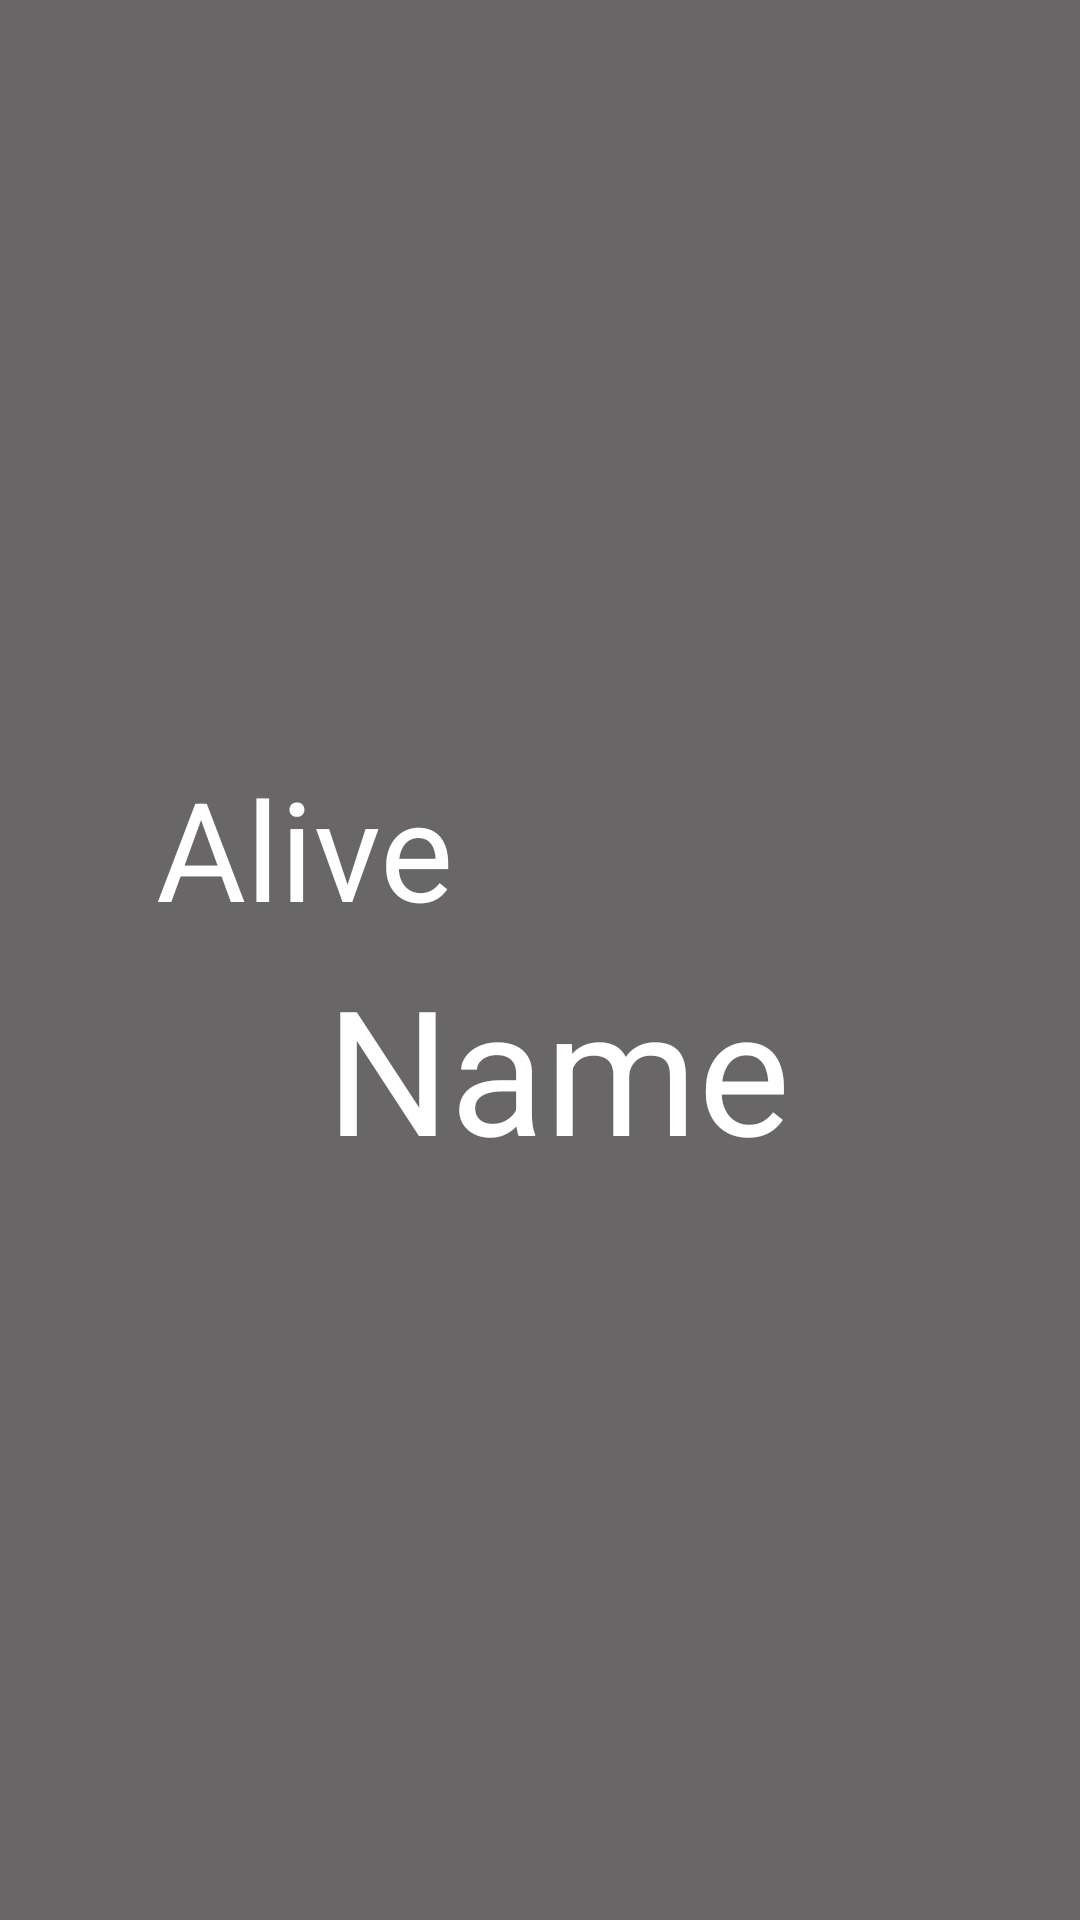

Layout XML and referenced resources for this Android screen:
<!-- AndroidManifest.xml: application theme Theme.DZ_9_MON3 -->
<!-- res/layout/fragment_second.xml -->
<?xml version="1.0" encoding="utf-8"?>
<androidx.constraintlayout.widget.ConstraintLayout xmlns:android="http://schemas.android.com/apk/res/android"
    xmlns:app="http://schemas.android.com/apk/res-auto"
    xmlns:tools="http://schemas.android.com/tools"
    android:layout_width="match_parent"
    android:layout_height="match_parent"

    android:background="@color/grai"
    tools:context=".Second.SecondFragment">


    <androidx.constraintlayout.widget.ConstraintLayout
        android:layout_width="match_parent"
        android:layout_height="wrap_content"
        android:padding="40dp"
        app:layout_constraintEnd_toEndOf="parent"
        app:layout_constraintStart_toStartOf="parent"

        app:layout_constraintTop_toTopOf="parent">

        <ImageView
            android:id="@+id/img_character"
            android:layout_width="match_parent"
            android:layout_height="200dp"
            android:scaleType="fitXY"
            android:src="@mipmap/ic_launcher"
            app:layout_constraintEnd_toEndOf="parent"
            app:layout_constraintStart_toStartOf="parent"
            app:layout_constraintTop_toTopOf="parent" />

        <TextView
            android:id="@+id/tv_character_existense"
            android:layout_width="wrap_content"
            android:layout_height="wrap_content"
            android:layout_margin="12dp"
            android:text="@string/alive"
            android:textColor="@color/white"
            android:textSize="46sp"
            app:layout_constraintStart_toStartOf="parent"
            app:layout_constraintTop_toBottomOf="@+id/img_character" />

        <TextView
            app:layout_constraintEnd_toEndOf="parent"

            android:id="@+id/tv_character_name"
            android:layout_width="wrap_content"
            android:layout_height="wrap_content"
            android:layout_margin="4dp"
            android:text="@string/name"
            android:textColor="@color/white"
            android:textSize="58sp"
            app:layout_constraintStart_toStartOf="@+id/tv_character_existense"
            app:layout_constraintTop_toBottomOf="@+id/tv_character_existense" />


    </androidx.constraintlayout.widget.ConstraintLayout>
</androidx.constraintlayout.widget.ConstraintLayout>
<!-- resources referenced by this layout -->
<resources>
  <color name="grai">#686666</color>
  <color name="white">#FFFFFFFF</color>
  <string name="alive">Alive</string>
  <string name="name">Name</string>
  <style name="Theme.DZ_9_MON3" parent="Base.Theme.DZ_9_MON3" />
  <style name="Base.Theme.DZ_9_MON3" parent="Theme.Material3.DayNight.NoActionBar">
          
          
          <item name="android:windowFullscreen">true</item>
      </style>
</resources>
